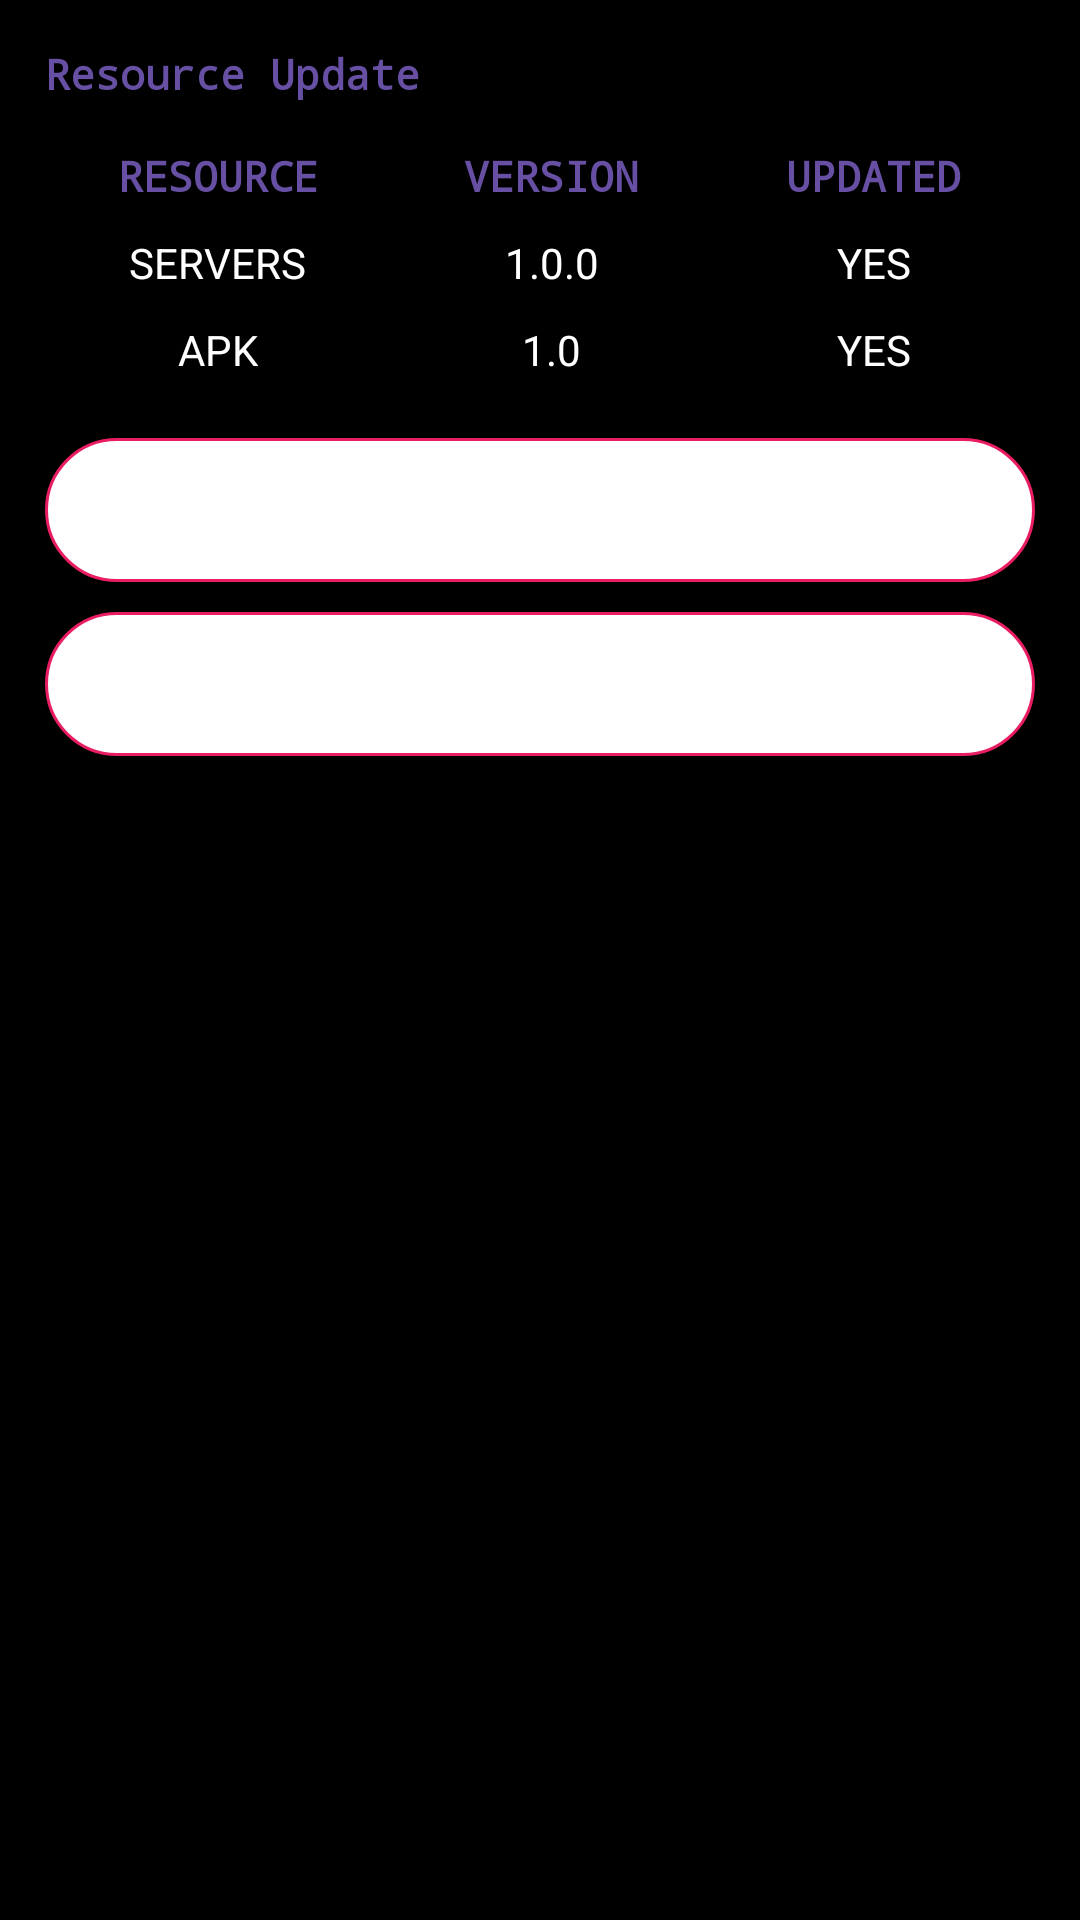

Here is an Android app screen rendered from its layout file. Give the layout XML and the strings, colors and styles it references.
<!-- AndroidManifest.xml: application theme Theme.AliNajDemo -->
<!-- res/layout/update_dialog.xml -->
<?xml version="1.0" encoding="utf-8"?>
<LinearLayout
	xmlns:android="http://schemas.android.com/apk/res/android"
	android:layout_width="fill_parent"
	android:layout_height="wrap_content"
	android:orientation="vertical"
	android:padding="15dp"
	android:background="#FF000000">

	<TextView
		android:layout_width="wrap_content"
		android:layout_height="wrap_content"
		android:text="Resource Update"
		android:textStyle="bold"
		android:typeface="monospace"
		android:textColor="?colorPrimary"
		android:layout_marginBottom="15dp"/>

	<LinearLayout
		android:orientation="horizontal"
		android:layout_width="match_parent"
		android:layout_height="wrap_content"
		android:layout_marginBottom="20dp">

		<LinearLayout
			android:orientation="vertical"
			android:layout_width="wrap_content"
			android:layout_height="wrap_content"
			android:layout_weight="1.0"
			android:gravity="center">

			<TextView
				android:layout_width="wrap_content"
				android:layout_height="wrap_content"
				android:text="RESOURCE"
				android:textColor="?colorPrimary"
				android:textStyle="bold"
				android:typeface="monospace"
				android:layout_marginBottom="10dp"/>

			<TextView
				android:layout_width="wrap_content"
				android:layout_height="wrap_content"
				android:text="SERVERS"
				android:textColor="#FFFFFFFF"
				android:layout_marginBottom="10dp"/>

			<TextView
				android:layout_width="wrap_content"
				android:layout_height="wrap_content"
				android:text="APK"
				android:textColor="#FFFFFFFF"/>

		</LinearLayout>

		<LinearLayout
			android:orientation="vertical"
			android:layout_width="wrap_content"
			android:layout_height="wrap_content"
			android:layout_weight="1.0"
			android:gravity="center">

			<TextView
				android:layout_width="wrap_content"
				android:layout_height="wrap_content"
				android:textColor="?colorPrimary"
				android:text="VERSION"
				android:typeface="monospace"
				android:textStyle="bold"
				android:layout_marginBottom="10dp"/>

			<TextView
				android:layout_width="wrap_content"
				android:layout_height="wrap_content"
				android:text="1.0.0"
				android:textColor="#FFFFFFFF"
				android:layout_marginBottom="10dp"
				android:id="@+id/server_version"/>

			<TextView
				android:layout_width="wrap_content"
				android:layout_height="wrap_content"
				android:text="1.0"
				android:textColor="#FFFFFFFF"/>

		</LinearLayout>

		<LinearLayout
			android:orientation="vertical"
			android:layout_width="wrap_content"
			android:layout_height="wrap_content"
			android:layout_weight="1.0"
			android:gravity="center">

			<TextView
				android:layout_width="wrap_content"
				android:layout_height="wrap_content"
				android:textColor="?colorPrimary"
				android:text="UPDATED"
				android:typeface="monospace"
				android:textStyle="bold"
				android:layout_marginBottom="10dp"/>

			<TextView
				android:layout_width="wrap_content"
				android:layout_height="wrap_content"
				android:text="YES"
				android:textColor="#FFFFFFFF"
				android:layout_marginBottom="10dp"/>

			<TextView
				android:layout_width="wrap_content"
				android:layout_height="wrap_content"
				android:text="YES"
				android:textColor="#FFFFFFFF"/>

		</LinearLayout>

	</LinearLayout>

	<Button
		android:layout_width="match_parent"
		android:layout_height="wrap_content"
		android:text="CHECK UPDATES"
		android:background="@drawable/button_connect"
		android:textColor="#FFFFFFFF"
		android:id="@+id/check_update_btn"
		android:layout_marginBottom="10dp"/>

	<Button
		android:layout_width="match_parent"
		android:layout_height="wrap_content"
		android:text="OFFLINE UPDATE"
		android:background="@drawable/button_connect"
		android:textColor="#FFFFFFFF"
		android:id="@+id/offline_update_btn"/>

</LinearLayout>
<!-- resources referenced by this layout -->
<resources>
  <!-- drawable button_connect (drawable) -->
  <?xml version="1.0" encoding="utf-8"?>
  <selector xmlns:android="http://schemas.android.com/apk/res/android">
  	<item android:state_enabled="false">
  		<shape android:shape="rectangle">
  			<stroke android:width="1dp" android:color="#F76D42"/>
  			<gradient android:startColor="#DADADA" android:endColor="#ffffffff" android:angle="90"/>
  			<corners android:topLeftRadius="100dp" android:topRightRadius="100dp" android:bottomLeftRadius="100dp" android:bottomRightRadius="100dp"/>
  		</shape>
  	</item>
  	<item android:state_pressed="true">
  		<shape android:shape="rectangle">
  			<gradient android:startColor="#DADADA" android:endColor="#ffffffff" android:angle="90"/>
  			<stroke android:width="1dp" android:color="#F76D42"/>
  			<corners android:topLeftRadius="100dp" android:topRightRadius="100dp" android:bottomLeftRadius="100dp" android:bottomRightRadius="100dp"/>
  		</shape>
  	</item>
  	<item>
  		<shape android:shape="rectangle">
  			<gradient android:startColor="#ffffffff" android:endColor="#ffffffff" android:angle="90"/>
  			<stroke android:width="1dp" android:color="@color/red"/>
  			<corners android:topLeftRadius="100dp" android:topRightRadius="100dp" android:bottomLeftRadius="100dp" android:bottomRightRadius="100dp"/>
  		</shape>
  	</item>
  </selector>
  <style name="Theme.AliNajDemo" parent="Base.Theme.AliNajDemo" />
  <color name="red">#e91d62</color>
  <style name="Base.Theme.AliNajDemo" parent="Theme.Material3.DayNight.NoActionBar">
          
          
      </style>
</resources>
